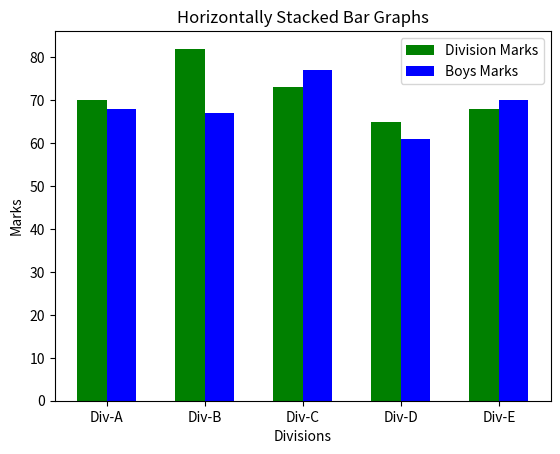

Reproduce this figure in Python.
import matplotlib.pyplot as plt
import numpy as np

divisions = ["Div-A", "Div-B", "Div-C", "Div-D", "Div-E"]
division_average_marks = [70, 82, 73, 65, 68]
boys_average_marks = [68, 67, 77, 61, 70]
index = np.arange (5)
width = 0.30
plt.bar(index, division_average_marks, width, color="green", label='Division Marks')
plt.bar(index+width, boys_average_marks, width, color="blue",label='Boys Marks')
plt.title("Horizontally Stacked Bar Graphs")
plt.ylabel("Marks")
plt.xlabel("Divisions")

plt.xticks(index+ width/2, divisions)

plt.legend(loc='best')
plt.show()